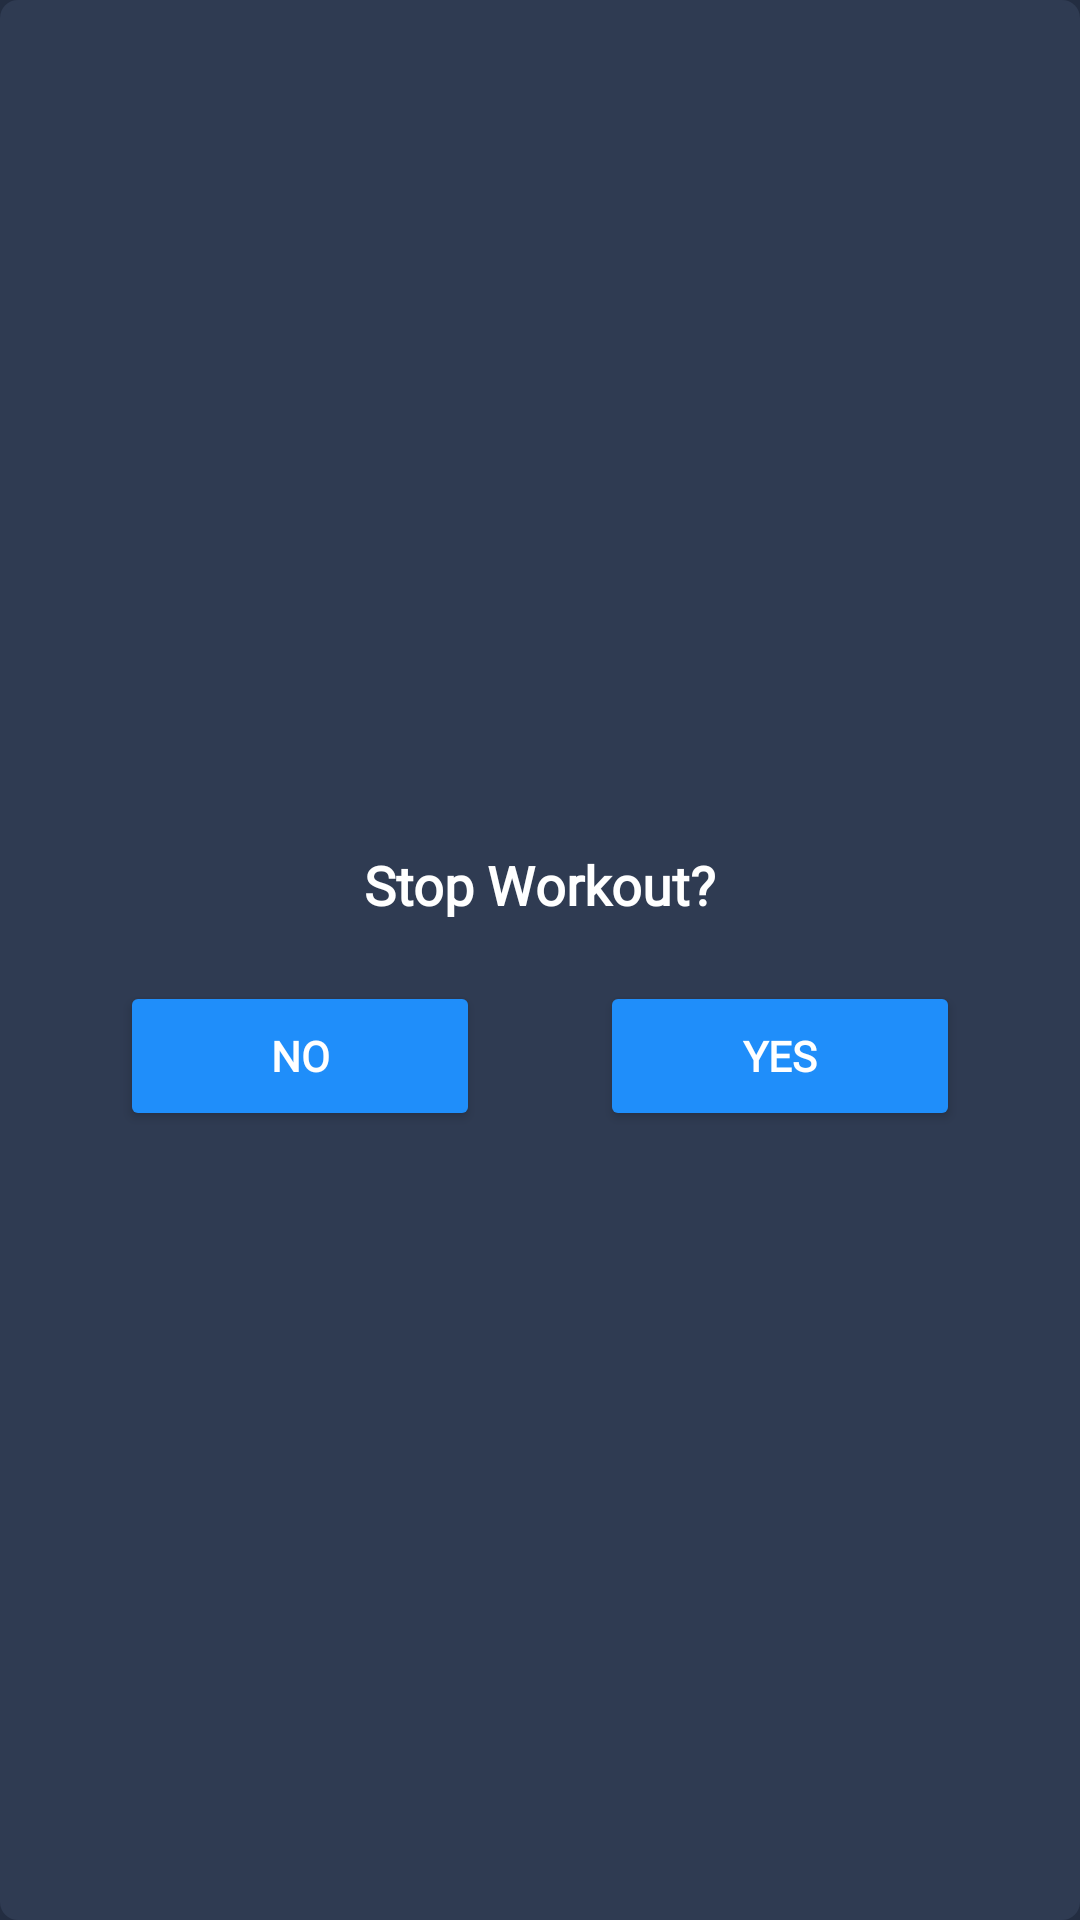

Write the Android layout XML for this screen, with the resource values it uses.
<!-- AndroidManifest.xml: application theme Theme.WorkoutManager -->
<!-- res/layout/dialog_custom_alert.xml -->
<?xml version="1.0" encoding="utf-8"?>
<androidx.appcompat.widget.LinearLayoutCompat xmlns:android="http://schemas.android.com/apk/res/android"
    android:layout_width="match_parent"
    android:layout_height="wrap_content"
    android:background="@drawable/card_background"
    android:gravity="center"
    android:orientation="vertical"
    android:padding="10dp">

    <TextView
        android:id="@+id/tv_title"
        android:layout_width="wrap_content"
        android:layout_height="wrap_content"
        android:layout_marginTop="10dp"
        android:fontFamily="@font/montserrat_bold"
        android:text="Title"
        android:textColor="@color/white"
        android:textSize="20dp"
        android:textStyle="bold"
        android:visibility="gone" />

    <TextView
        android:id="@+id/tv_msg"
        android:layout_width="wrap_content"
        android:layout_height="wrap_content"
        android:layout_marginTop="20dp"
        android:fontFamily="@font/montserrat_bold"
        android:text="@string/stop_workout"
        android:textColor="@color/white"
        android:textSize="18dp"
        android:textStyle="bold" />

    <androidx.appcompat.widget.LinearLayoutCompat
        android:layout_width="match_parent"
        android:layout_height="wrap_content"
        android:layout_marginTop="20dp"
        android:gravity="center"
        android:orientation="horizontal">

        <androidx.appcompat.widget.AppCompatButton
            android:id="@+id/btn_no"
            style="@style/MyButton"
            android:layout_width="120dp"
            android:layout_height="50dp"
            android:layout_centerHorizontal="true"
            android:layout_marginEnd="20dp"
            android:fontFamily="@font/montserrat_bold"
            android:gravity="center"
            android:text="@string/no"
            android:textColor="@color/white" />


        <androidx.appcompat.widget.AppCompatButton
            android:id="@+id/btn_yes"
            style="@style/MyButton"
            android:layout_width="120dp"
            android:layout_height="50dp"
            android:layout_centerHorizontal="true"
            android:layout_marginStart="20dp"
            android:fontFamily="@font/montserrat_bold"
            android:gravity="center"
            android:text="@string/yes"
            android:textColor="@color/white" />
    </androidx.appcompat.widget.LinearLayoutCompat>
</androidx.appcompat.widget.LinearLayoutCompat>
<!-- resources referenced by this layout -->
<resources>
  <color name="white">#FFFFFFFF</color>
  <!-- drawable card_background (drawable) -->
  <?xml version="1.0" encoding="utf-8"?>
  <shape xmlns:android="http://schemas.android.com/apk/res/android">
      <solid android:color="@color/card_color" />
      <corners android:radius="6dp" />
  </shape>
  <string name="no">No</string>
  <string name="stop_workout">Stop Workout?</string>
  <string name="yes">Yes</string>
  <style name="MyButton" parent="@style/Widget.AppCompat.Button">
          <item name="backgroundTint">@color/button_color</item>
          <item name="android:textColor">@color/white</item>
          <item name="fontFamily">@font/montserrat_bold</item>
          <item name="android:height">60dp</item>
          <item name="android:width">150dp</item>
          <item name="android:textStyle">bold</item>
          <item name="cornerRadius">0dp</item>
      </style>
  <style name="Theme.WorkoutManager" parent="Theme.MaterialComponents.Light.DarkActionBar">
          
          <item name="colorPrimary">@color/bg_color</item>
          <item name="colorPrimaryVariant">@color/bg_color</item>
          <item name="colorOnPrimary">@color/card_color</item>
          
          <item name="colorSecondary">@color/button_color</item>
          
          
          
          <item name="android:statusBarColor" tools:targetApi="l">?attr/colorPrimaryVariant</item>
          <item name="android:windowLightStatusBar" tools:targetApi="23">false</item>
          
          
          
          <item name="bottomNavigationStyle">@style/MyBottomNavigation</item>
          <item name="snackbarStyle">@style/MySnackBarStyle</item>
          <item name="snackbarButtonStyle">@style/MySnackBarButton</item>
          <item name="snackbarTextViewStyle">@style/MySnackBarText</item>
          
          
          <item name="android:windowBackground">@color/bg_color</item>
          <item name="android:colorBackground">@color/bg_color</item>
      </style>
  <color name="card_color">#2f3b52</color>
  <color name="button_color">#1f8efa</color>
  <color name="bg_color">#232d41</color>
  <style name="MyBottomNavigation" parent="@style/Widget.MaterialComponents.BottomNavigationView">
          <item name="android:selectableItemBackground">@color/grey_dark</item>
          <item name="itemBackground">@color/card_color</item>
          <item name="itemIconTint">@color/bottom_nav_selector</item>
          <item name="itemTextColor">@color/bottom_nav_selector</item>
          
          
      </style>
  <style name="MySnackBarStyle" parent="@style/Widget.MaterialComponents.Snackbar">
          <item name="android:background">@drawable/snack_bar_background</item>
          <item name="android:layout_margin">10dp</item>
      </style>
  <style name="MySnackBarButton" parent="@style/Widget.MaterialComponents.Button.TextButton.Snackbar">
          <item name="backgroundTint">@color/button_color</item>
          <item name="android:textColor">@color/white</item>
          <item name="android:textStyle">bold</item>
          <item name="android:font">@font/montserrat_regular</item>
      </style>
  <style name="MySnackBarText" parent="@style/Widget.MaterialComponents.Snackbar.TextView">
          <item name="android:textColor">@color/white</item>
          <item name="android:textStyle">bold</item>
          <item name="android:textSize">16dp</item>
          <item name="android:font">@font/montserrat_regular</item>
      </style>
  <color name="grey_dark">#303030</color>
  <!-- drawable snack_bar_background (drawable) -->
  <?xml version="1.0" encoding="utf-8"?>
  <shape xmlns:android="http://schemas.android.com/apk/res/android">
      <solid android:color="@color/inner_card_color" />
      <corners android:radius="4dp" />
  </shape>
  <color name="inner_card_color">#3e4e6c</color>
</resources>
